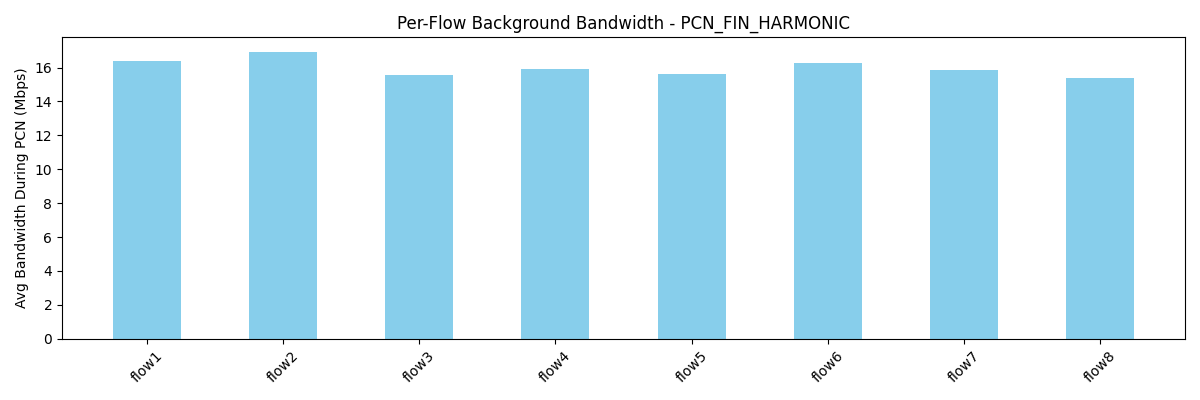

Data behind this chart, as committed beside it:
flow, avg_bw_before, avg_bw_during, avg_bw_after
flow1, 21.83, 16.39, 19.32
flow2, 21.01, 16.94, 17.93
flow3, 20.49, 15.58, 18.01
flow4, 19.02, 15.92, 19.86
flow5, 24.11, 15.62, 20.39
flow6, 24.05, 16.29, 20.48
flow7, 21.23, 15.87, 18.17
flow8, 22.51, 15.37, 18.74
